Run: headless pygame with SDL's dummy video driver; simulated clock (each Clock.tick advances the game by its frame time, no real sleeping); random seed 0; keys injected as events and as key.get_pressed() state; no mouse input; restart key R tapped at the start of phases 3 and 4.
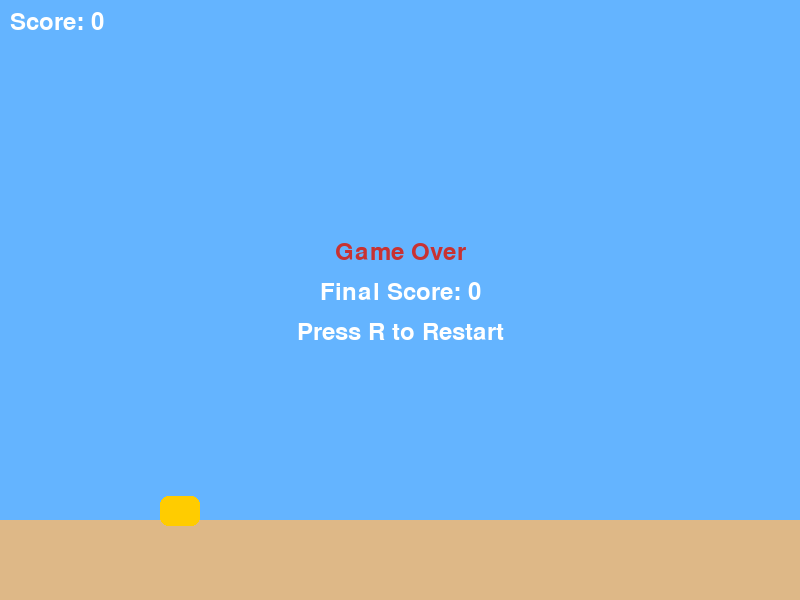
Frame 1 of 4 · flips 1–60 · no input
Frame 2 of 4 · flips 61–180 · tapped SPACE, RETURN · held RIGHT (→), D · screen unchanged from frame 1, image omitted
Frame 3 of 4 · flips 181–300 · tapped R · held DOWN (↓), S · screen unchanged from frame 2, image omitted
Frame 4 of 4 · flips 301–420 · tapped R · held LEFT (←), A, UP (↑), W · screen unchanged from frame 3, image omitted

The pygame program that drew these frames:

import pygame, random, sys

pygame.init()

SCREEN_WIDTH = 800
SCREEN_HEIGHT = 600
FPS = 60

BACKGROUND_COLOR = (100, 180, 255)
GROUND_COLOR = (222, 184, 135)
GROUND_HEIGHT = 80
PIPE_COLOR = (76, 175, 80)
PIPE_WIDTH = 80
PIPE_GAP = 170
PIPE_MIN_HEIGHT = 80
PIPE_MAX_HEIGHT = SCREEN_HEIGHT - GROUND_HEIGHT - PIPE_MIN_HEIGHT - PIPE_GAP
PIPE_SPEED = 3
PIPE_FREQUENCY = 90
BIRD_COLOR = (255, 204, 0)
BIRD_SIZE = (40, 30)
GRAVITY = 0.35
JUMP_STRENGTH = -7.5
TEXT_COLOR = (255, 255, 255)
GAME_OVER_COLOR = (200, 50, 50)

random.seed(42)

class Bird:
    def __init__(self):
        self.width, self.height = BIRD_SIZE
        self.x = 160
        self.y = SCREEN_HEIGHT // 2
        self.vel_y = 0
        self.rect = pygame.Rect(self.x, self.y, self.width, self.height)

    def jump(self):
        self.vel_y = JUMP_STRENGTH

    def update(self):
        self.vel_y += GRAVITY
        self.y += self.vel_y
        self.rect.y = self.y

    def draw(self, screen):
        pygame.draw.rect(screen, BIRD_COLOR, self.rect, border_radius=8)

    def check_boundary(self):
        return self.y < 0 or self.y + self.height > SCREEN_HEIGHT - GROUND_HEIGHT

class PipePair:
    def __init__(self, x):
        self.x = x
        self.passed = False
        gap_y = random.randint(PIPE_MIN_HEIGHT, PIPE_MAX_HEIGHT)
        self.top_pipe = pygame.Rect(self.x, 0, PIPE_WIDTH, gap_y)
        bottom_pipe_height = SCREEN_HEIGHT - GROUND_HEIGHT - gap_y - PIPE_GAP
        self.bottom_pipe = pygame.Rect(self.x, gap_y + PIPE_GAP, PIPE_WIDTH, bottom_pipe_height)

    def update(self):
        self.x -= PIPE_SPEED
        self.top_pipe.x = self.x
        self.bottom_pipe.x = self.x

    def draw(self, screen):
        pygame.draw.rect(screen, PIPE_COLOR, self.top_pipe)
        pygame.draw.rect(screen, PIPE_COLOR, self.bottom_pipe)

    def is_off_screen(self):
        return self.x + PIPE_WIDTH < 0

    def collide_with(self, bird_rect):
        return bird_rect.colliderect(self.top_pipe) or bird_rect.colliderect(self.bottom_pipe)

class Game:
    def __init__(self):
        self.screen = pygame.display.set_mode((SCREEN_WIDTH, SCREEN_HEIGHT))
        pygame.display.set_caption("Flappy Bird Easy")
        self.clock = pygame.time.Clock()
        self.font = pygame.font.SysFont(None, 36)
        self.reset_game()

    def reset_game(self):
        self.bird = Bird()
        self.pipes = []
        self.score = 0
        self.game_over = False
        self.frame_count = 0

    def handle_events(self):
        for event in pygame.event.get():
            if event.type == pygame.QUIT:
                pygame.quit()
                sys.exit()
            if event.type == pygame.KEYDOWN:
                if event.key == pygame.K_ESCAPE:
                    pygame.quit()
                    sys.exit()
                if event.key == pygame.K_r:
                    self.reset_game()
                if not self.game_over and (event.key == pygame.K_SPACE or event.key == pygame.K_UP):
                    self.bird.jump()

    def update(self):
        if not self.game_over:
            self.bird.update()
            if self.bird.check_boundary():
                self.game_over = True

            self.frame_count += 1
            if self.frame_count % PIPE_FREQUENCY == 0:
                self.pipes.append(PipePair(SCREEN_WIDTH))

            for pipe in self.pipes[:]:
                pipe.update()
                if pipe.is_off_screen():
                    self.pipes.remove(pipe)
                    continue
                if not pipe.passed and pipe.x + PIPE_WIDTH < self.bird.x:
                    pipe.passed = True
                    self.score += 1
                if pipe.collide_with(self.bird.rect):
                    self.game_over = True

    def draw(self):
        self.screen.fill(BACKGROUND_COLOR)

        for pipe in self.pipes:
            pipe.draw(self.screen)

        pygame.draw.rect(self.screen, GROUND_COLOR, (0, SCREEN_HEIGHT - GROUND_HEIGHT, SCREEN_WIDTH, GROUND_HEIGHT))

        self.bird.draw(self.screen)

        score_text = self.font.render(f"Score: {self.score}", True, TEXT_COLOR)
        self.screen.blit(score_text, (10, 10))

        if self.game_over:
            game_over_text = self.font.render("Game Over", True, GAME_OVER_COLOR)
            restart_text = self.font.render("Press R to Restart", True, TEXT_COLOR)
            final_score_text = self.font.render(f"Final Score: {self.score}", True, TEXT_COLOR)

            self.screen.blit(game_over_text, (SCREEN_WIDTH // 2 - game_over_text.get_width() // 2, SCREEN_HEIGHT // 2 - 60))
            self.screen.blit(final_score_text, (SCREEN_WIDTH // 2 - final_score_text.get_width() // 2, SCREEN_HEIGHT // 2 - 20))
            self.screen.blit(restart_text, (SCREEN_WIDTH // 2 - restart_text.get_width() // 2, SCREEN_HEIGHT // 2 + 20))

        pygame.display.flip()

    def run(self):
        while True:
            self.handle_events()
            self.update()
            self.draw()
            self.clock.tick(FPS)

if __name__ == "__main__":
    game = Game()
    game.run()
